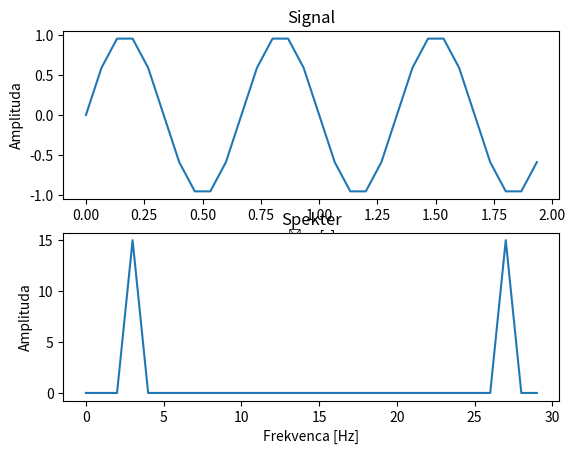
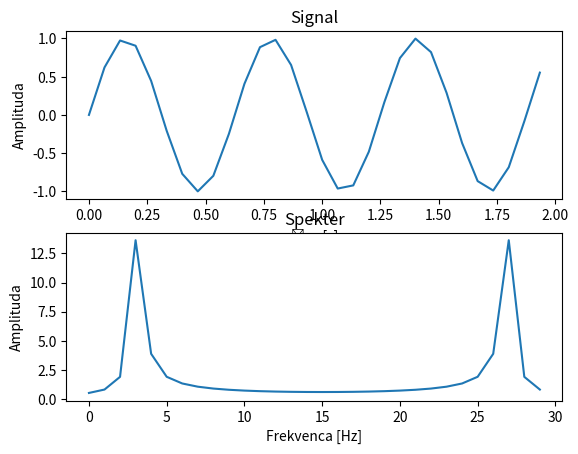
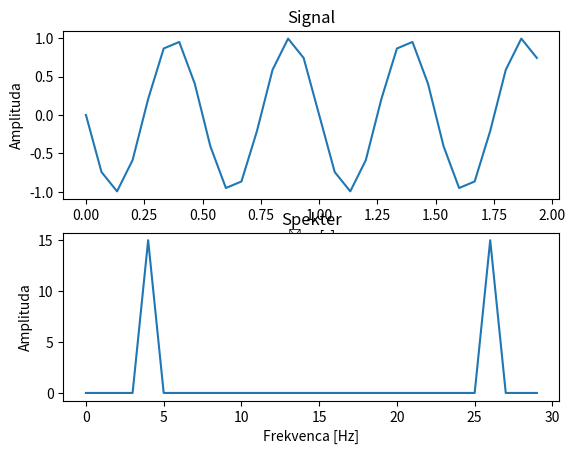

The matplotlib source for these figures, in order:
from matplotlib import pyplot as plt
import numpy as np

if __name__ == '__main__':
    Fvz = 15  # vzorčevalna frekvenca
    T = 2  # dolžina signala v sekundah
    t = np.arange(0, T, 1.0 / Fvz)  # časovni vektor

    f = 1.5  # frekvenca sinusoide

    y = np.sin(2 * np.pi * f * t)

    # Spectral leakage
    Y = np.fft.fft(y)

    # Visualize
    fig, ax = plt.subplots(2, 1)

    ax[0].plot(t, y)
    ax[0].set_xlabel('Čas [s]')
    ax[0].set_ylabel('Amplituda')
    ax[0].set_title('Signal')

    ax[1].plot(np.abs(Y))
    ax[1].set_xlabel('Frekvenca [Hz]')
    ax[1].set_ylabel('Amplituda')
    ax[1].set_title('Spekter')

    plt.show()

    Fvz = 15  # vzorčevalna frekvenca
    T = 2  # dolžina signala v sekundah
    t = np.arange(0, T, 1.0 / Fvz)  # časovni vektor

    f = 1.6  # frekvenca sinusoide

    y = np.sin(2 * np.pi * f * t)

    # Spectral leakage
    Y = np.fft.fft(y)

    # Visualize
    fig, ax = plt.subplots(2, 1)

    ax[0].plot(t, y)
    ax[0].set_xlabel('Čas [s]')
    ax[0].set_ylabel('Amplituda')
    ax[0].set_title('Signal')

    ax[1].plot(np.abs(Y))
    ax[1].set_xlabel('Frekvenca [Hz]')
    ax[1].set_ylabel('Amplituda')
    ax[1].set_title('Spekter')

    plt.show()

    Fvz = 15  # vzorčevalna frekvenca
    T = 2  # dolžina signala v sekundah
    t = np.arange(0, T, 1.0 / Fvz)  # časovni vektor

    f = 13  # frekvenca sinusoide

    y = np.sin(2 * np.pi * f * t)

    # Spectral leakage
    Y = np.fft.fft(y)

    # Visualize
    fig, ax = plt.subplots(2, 1)

    ax[0].plot(t, y)
    ax[0].set_xlabel('Čas [s]')
    ax[0].set_ylabel('Amplituda')
    ax[0].set_title('Signal')

    ax[1].plot(np.abs(Y))
    ax[1].set_xlabel('Frekvenca [Hz]')
    ax[1].set_ylabel('Amplituda')
    ax[1].set_title('Spekter')

    plt.show()
